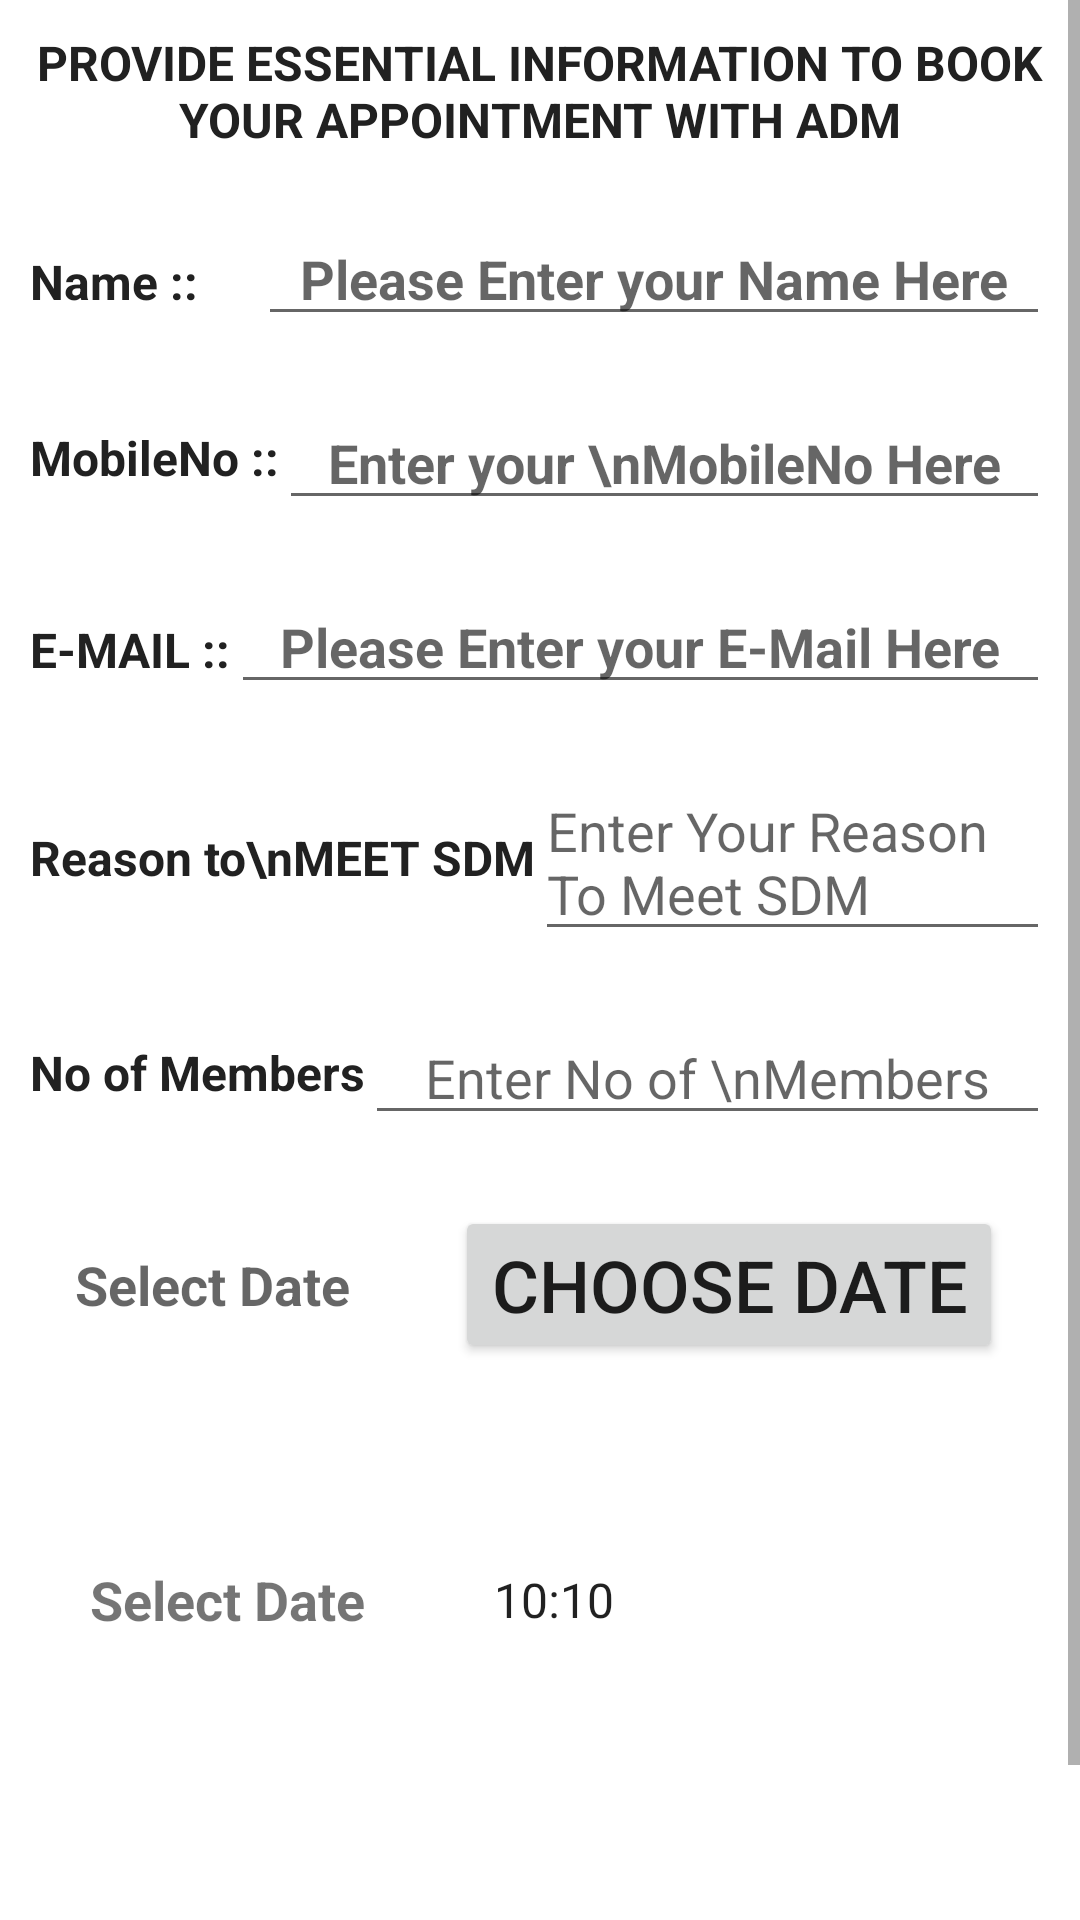

Write the Android layout XML for this screen, with the resource values it uses.
<!-- AndroidManifest.xml: application theme Theme.AppointmentApplication -->
<!-- res/layout/activity_a_d_m.xml -->
<?xml version="1.0" encoding="utf-8"?>
<ScrollView xmlns:android="http://schemas.android.com/apk/res/android"
    xmlns:app="http://schemas.android.com/apk/res-auto"
    xmlns:tools="http://schemas.android.com/tools"
    android:layout_width="match_parent"
    android:orientation="vertical"

    android:layout_height="match_parent"
    tools:context=".ADM.ADM">


    <LinearLayout
        android:layout_marginTop="10dp"
        android:layout_width="match_parent"
        android:layout_height="wrap_content"
        android:orientation="vertical">
        <TextView
            android:layout_width="match_parent"
            android:layout_height="wrap_content"
            android:text="PROVIDE ESSENTIAL INFORMATION TO BOOK YOUR APPOINTMENT WITH ADM"
            android:textStyle="bold"
            android:textColor="@color/colorTextPrimary"
            android:layout_gravity="center"
            android:textAlignment="center"
            android:textSize="16sp"/>
        <LinearLayout
            android:layout_marginTop="20dp"
            android:layout_width="match_parent"

            android:layout_marginLeft="10dp"
            android:layout_marginRight="10dp"
            android:layout_height="wrap_content"
            android:layout_weight="2"
            android:orientation="horizontal">

            <TextView
                android:layout_width="wrap_content"
                android:layout_height="wrap_content"
                android:gravity="center"
                android:layout_marginRight="20dp"
                android:textSize="16sp"
                android:text="Name ::"
                android:textColor="@color/colorTextPrimary"
                android:textStyle="bold" />

            <EditText
                android:id="@+id/firebasenameadm1"
                android:layout_width="match_parent"
                android:gravity="center"
                android:hint="Please Enter your Name Here"
                android:layout_height="wrap_content"
                android:textColor="@color/colorTextPrimary"
                android:textSize="18sp"
                android:textStyle="bold"/>

        </LinearLayout>

        <LinearLayout
            android:layout_marginTop="20dp"
            android:layout_width="match_parent"
            android:layout_marginLeft="10dp"
            android:layout_marginRight="10dp"
            android:layout_height="wrap_content"
            android:layout_weight="2"
            android:orientation="horizontal">

            <TextView
                android:layout_width="wrap_content"
                android:layout_height="match_parent"
                android:gravity="center"

                android:textSize="16sp"
                android:text="MobileNo ::"
                android:textColor="@color/colorTextPrimary"
                android:textStyle="bold" />

            <EditText
                android:id="@+id/firebasephonenumberadm1"
                android:layout_width="match_parent"
                android:gravity="center"
                android:hint="Enter your \nMobileNo Here"
                android:layout_height="wrap_content"
                android:inputType="number"
                android:maxLength="10"
                android:textColor="@color/colorTextPrimary"
                android:textSize="18sp"
                android:textStyle="bold"/>

        </LinearLayout>
        <LinearLayout
            android:layout_marginTop="20dp"
            android:layout_width="match_parent"
            android:layout_marginLeft="10dp"
            android:layout_marginRight="10dp"
            android:layout_height="wrap_content"
            android:layout_weight="2"
            android:orientation="horizontal">

            <TextView
                android:layout_width="wrap_content"
                android:layout_height="wrap_content"
                android:gravity="center"
                android:textSize="16sp"
                android:text="E-MAIL ::"
                android:textColor="@color/colorTextPrimary"
                android:textStyle="bold" />

            <EditText
                android:id="@+id/firebaseemailadm1"
                android:layout_width="match_parent"
                android:gravity="center"
                android:hint="Please Enter your E-Mail Here"
                android:layout_height="wrap_content"
                android:textColor="@color/colorTextPrimary"
                android:textSize="18sp"
                android:textStyle="bold"/>

        </LinearLayout>

        <LinearLayout
            android:layout_marginTop="20dp"
            android:layout_width="match_parent"
            android:layout_marginLeft="10dp"
            android:layout_marginRight="10dp"
            android:layout_height="wrap_content"
            android:layout_weight="2"
            android:orientation="horizontal">

            <TextView
                android:layout_width="wrap_content"
                android:layout_height="match_parent"
                android:gravity="center"

                android:textSize="16sp"
                android:text="Reason to\nMEET SDM"
                android:textColor="@color/colorTextPrimary"
                android:textStyle="bold" />



            <EditText
                android:hint="Enter Your Reason To Meet SDM"
                android:id="@+id/firebaseReasonadm1"
                android:layout_width="wrap_content"
                android:layout_height="match_parent"
                android:layout_weight="1"
                android:ems="10"
                android:gravity="start|top"
                android:inputType="textMultiLine" />

        </LinearLayout>
        <LinearLayout
            android:layout_marginTop="20dp"
            android:layout_width="match_parent"

            android:layout_marginLeft="10dp"
            android:layout_marginRight="10dp"
            android:layout_height="wrap_content"
            android:layout_weight="2"
            android:orientation="horizontal">

            <TextView
                android:layout_width="wrap_content"
                android:layout_height="wrap_content"
                android:gravity="center"
                android:layout_gravity="center"
                android:textSize="16sp"
                android:text="No of Members"
                android:textColor="@color/colorTextPrimary"
                android:textStyle="bold" />

            <EditText
                android:id="@+id/visitoradm1"
                android:layout_width="match_parent"
                android:layout_height="wrap_content"
                android:hint="Enter No of \nMembers"
                android:gravity="center"
                android:inputType="number"
                android:maxLength="1"/>


        </LinearLayout>

        <LinearLayout
            android:layout_width="match_parent"
            android:layout_height="wrap_content"
            android:orientation="horizontal"
            >

            <TextView
                android:id="@+id/text_datepickeradm1"
                android:layout_width="wrap_content"
                android:layout_gravity="center"
                android:hint="Select Date"
                android:textSize="18dp"
                android:textAlignment="center"
                android:textStyle="bold"
                android:layout_margin="25dp"
                android:gravity="center"
                app:layout_constraintEnd_toEndOf="parent"
                app:layout_constraintStart_toStartOf="parent"
                app:layout_constraintTop_toBottomOf="@+id/button_datepicker"
                android:layout_height="50dp" />

            <Button
                android:id="@+id/button_datepickeradm1"
                android:layout_width="wrap_content"
                android:layout_height="wrap_content"
                android:layout_margin="10dp"
                android:layout_gravity="center"
                android:text="Choose Date"
                android:textSize="24sp"
                app:layout_constraintEnd_toEndOf="parent"
                app:layout_constraintHorizontal_bias="0.508"
                app:layout_constraintStart_toStartOf="parent"
                app:layout_constraintTop_toTopOf="parent" />




        </LinearLayout>


        <LinearLayout
            android:layout_width="match_parent"
            android:layout_height="wrap_content"
            android:orientation="horizontal"
            >
            <TextView
                android:layout_width="wrap_content"
                android:layout_margin="30dp"
                android:layout_gravity="center"
                android:text="Select Date"
                android:textSize="18dp"
                android:textAlignment="center"
                android:textStyle="bold"
                android:gravity="center"
                app:layout_constraintEnd_toEndOf="parent"
                app:layout_constraintStart_toStartOf="parent"
                app:layout_constraintTop_toBottomOf="@+id/button_datepicker"
                android:layout_height="50dp" />
            <Spinner
                android:id="@+id/spinnertimeadm1"
                android:gravity="center"
                android:layout_gravity="center"
                android:background="@drawable/background_line"
                android:layout_margin="5dp"
                android:layout_width="match_parent"
                android:layout_height="wrap_content"
                android:entries="@array/appointment"
                />


        </LinearLayout>



        <FrameLayout
            android:layout_width="match_parent"
            android:layout_height="wrap_content">
            <Button
                android:id="@+id/btnProceedadm1"
                android:layout_width="match_parent"
                android:layout_height="wrap_content"
                android:layout_margin="30dp"
                android:background="@drawable/background_button"
                android:text="Proceed"
                android:textColor="@color/white"
                android:textStyle="bold"
                android:textSize="16sp"/>
            <ProgressBar
                android:id="@+id/progressbaradm1"
                android:layout_width="40dp"
                android:layout_height="40dp"
                android:layout_gravity="center"
                android:visibility="gone"
                />
        </FrameLayout>


    </LinearLayout>

</ScrollView>
<!-- resources referenced by this layout -->
<resources>
  <array name="appointment">
          <item>10:10</item>
          <item>10:15</item>
          <item>10:20</item>
          <item>10:25</item>
          <item>10:30</item>
          <item>10:35</item>
          <item>10:40</item>
          <item>10:45</item>
          <item>10:50</item>
          <item>10:55</item>
          <item>11:00</item>
          <item>11:05</item>
          <item>11:10</item>
          <item>11:15</item>
          <item>11:20</item>
          <item>11:25</item>
          <item>11:30</item>
          <item>11:35</item>
          <item>11:40</item>
          <item>11:45</item>
          <item>11:50</item>
          <item>11:55</item>
          <item>12:00</item>
          <item>12:05</item>
          <item>12:10</item>
          <item>12:15</item>
          <item>12:20</item>
          <item>12:25</item>
          <item>12:30</item>
          <item>12:35</item>
          <item>12:40</item>
          <item>12:45</item>
          <item>12:50</item>
          <item>12:55</item>
          <item>1:00</item>
  
  
      </array>
  <color name="colorTextPrimary">#212121</color>
  <color name="white">#FFFFFF</color>
  <style name="Theme.AppointmentApplication" parent="Theme.MaterialComponents.DayNight.NoActionBar">
          
          <item name="colorPrimary">@color/colorPrimary</item>
          <item name="colorPrimaryVariant">@color/colorPrimary</item>
          <item name="colorPrimaryDark">@color/colorPrimaryDark</item>
          <item name="colorOnPrimary">@color/white</item>
          
          <item name="colorSecondary">@color/teal_200</item>
          <item name="colorSecondaryVariant">@color/teal_700</item>
          <item name="colorOnSecondary">@color/black</item>
          
          <item name="android:statusBarColor" tools:targetApi="l">?attr/colorPrimaryVariant</item>
          
      </style>
  <color name="colorPrimary">#99A8FA</color>
  <color name="colorPrimaryDark">#536DFE</color>
  <color name="teal_200">#FF03DAC5</color>
  <color name="teal_700">#FF018786</color>
  <color name="black">#FF000000</color>
</resources>
